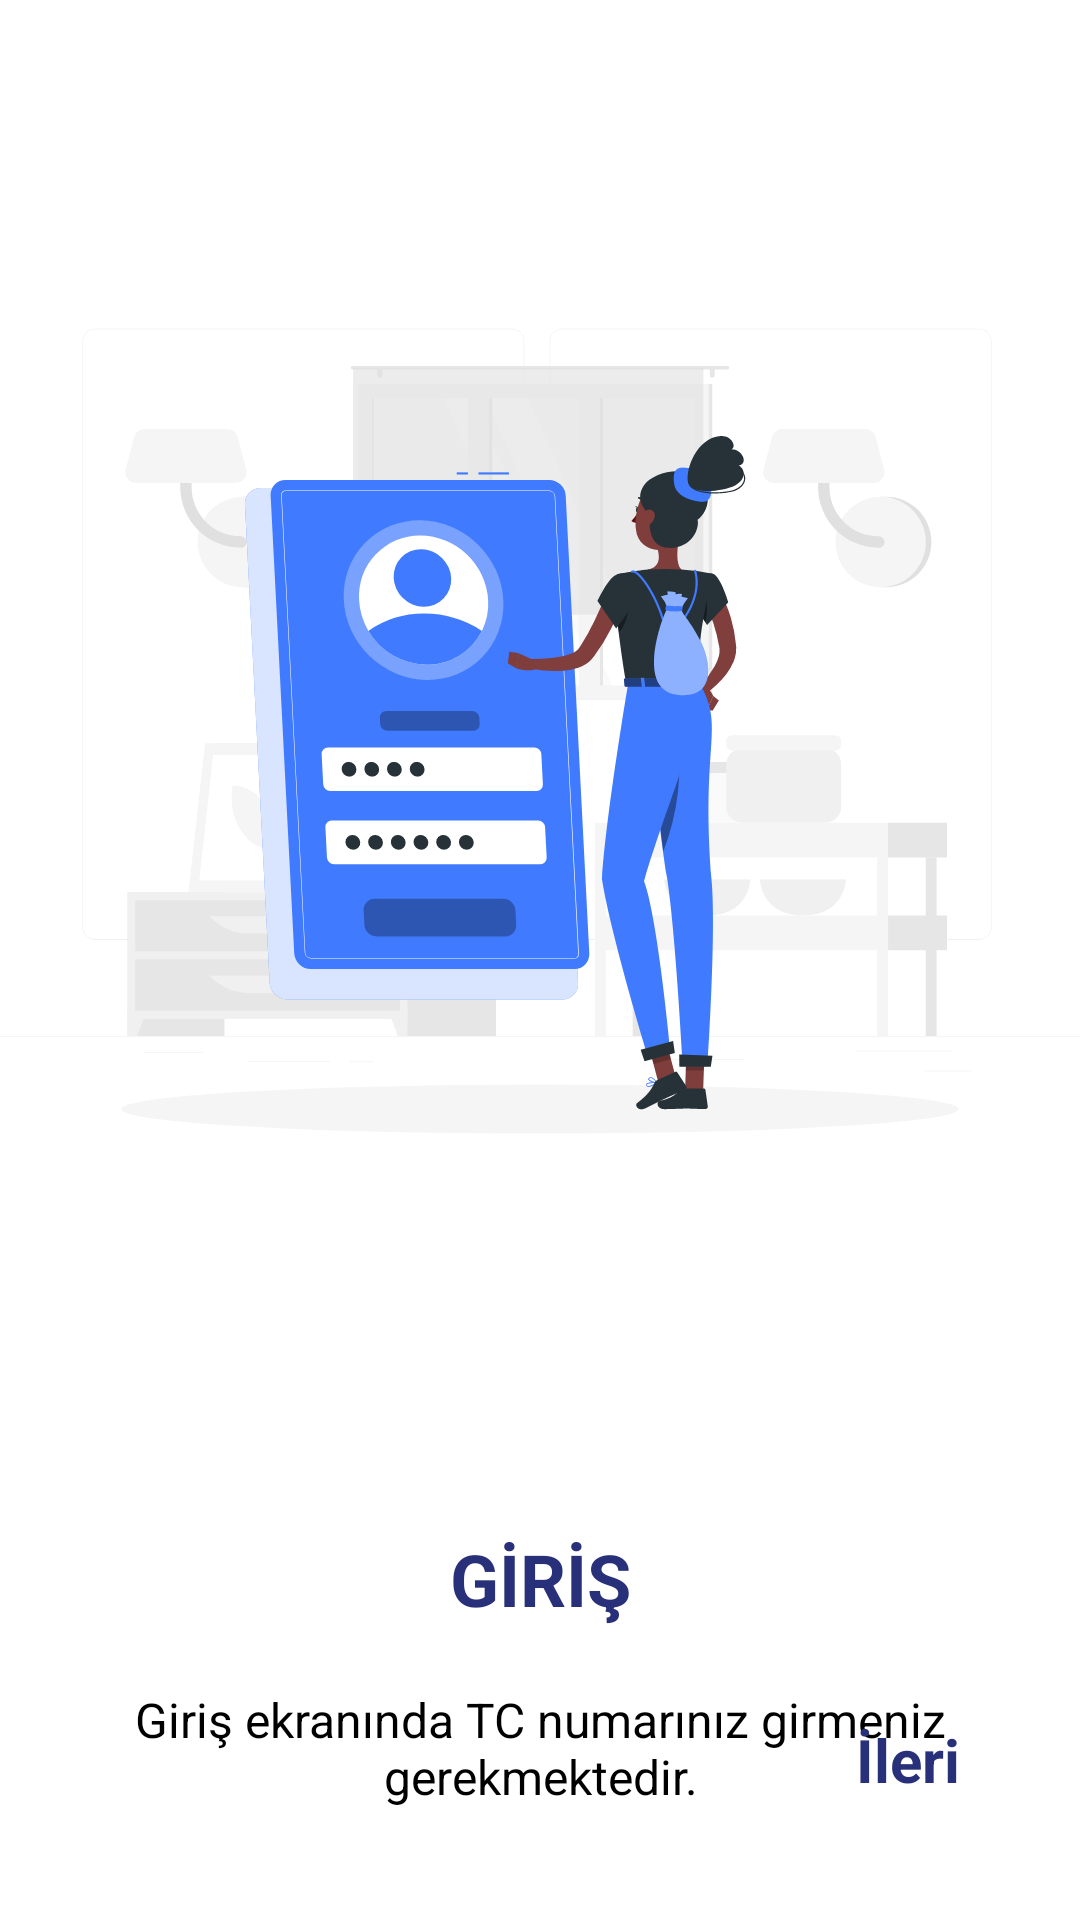

The Android layout XML behind this screen, and the referenced resources:
<!-- AndroidManifest.xml: application theme Theme.EczaneOtomasyonuV2 -->
<!-- res/layout/fragment_first_screen.xml -->
<?xml version="1.0" encoding="utf-8"?>
<androidx.constraintlayout.widget.ConstraintLayout xmlns:android="http://schemas.android.com/apk/res/android"
    xmlns:app="http://schemas.android.com/apk/res-auto"
    xmlns:tools="http://schemas.android.com/tools"
    android:layout_width="match_parent"
    android:layout_height="match_parent"

    tools:context=".onboarding.screens.FirstScreen">

    <TextView
        android:id="@+id/textViewFirstScreen"
        android:layout_width="320dp"
        android:layout_height="wrap_content"
        android:layout_marginTop="20dp"
        android:gravity="center"
        android:text="@string/first_screen"
        android:textColor="@color/black"
        android:textSize="16sp"
        app:layout_constraintEnd_toEndOf="parent"
        app:layout_constraintHorizontal_bias="0.5"
        app:layout_constraintStart_toStartOf="parent"
        app:layout_constraintTop_toBottomOf="@+id/textViewLoginText" />

    <TextView
        android:id="@+id/textViewNextFirstScreen"
        android:layout_width="wrap_content"
        android:layout_height="wrap_content"
        android:layout_marginEnd="40dp"
        android:layout_marginBottom="40dp"
        android:text="@string/next"
        android:textColor="@color/loginTextColor"
        android:textSize="20sp"
        android:textStyle="bold"
        app:layout_constraintBottom_toBottomOf="parent"
        app:layout_constraintEnd_toEndOf="parent" />

    <ImageView
        android:id="@+id/imageView4"
        android:layout_width="wrap_content"
        android:layout_height="500dp"
        android:src="@drawable/ic_slogin"
        app:layout_constraintEnd_toEndOf="parent"
        app:layout_constraintHorizontal_bias="0.496"
        app:layout_constraintStart_toStartOf="parent"
        app:layout_constraintTop_toTopOf="parent" />

    <TextView
        android:id="@+id/textViewLoginText"
        android:layout_width="wrap_content"
        android:layout_height="wrap_content"
        android:layout_marginTop="10dp"
        android:text="@string/login_text"
        android:textColor="@color/loginTextColor"
        android:textSize="24sp"
        android:textStyle="bold"
        app:layout_constraintEnd_toEndOf="parent"
        app:layout_constraintHorizontal_bias="0.5"
        app:layout_constraintStart_toStartOf="parent"
        app:layout_constraintTop_toBottomOf="@+id/imageView4" />

</androidx.constraintlayout.widget.ConstraintLayout>
<!-- resources referenced by this layout -->
<resources>
  <color name="black">#FF000000</color>
  <color name="loginTextColor">#283079</color>
  <!-- drawable ic_slogin: vector/xml drawable (drawable, 26842 chars, omitted) -->
  <string name="first_screen">Giriş ekranında TC numarınız girmeniz gerekmektedir.</string>
  <string name="login_text">GİRİŞ</string>
  <string name="next">İleri</string>
  <style name="Theme.EczaneOtomasyonuV2" parent="Theme.MaterialComponents.DayNight.NoActionBar">
          
          <item name="colorPrimary">@color/purple_500</item>
          <item name="colorPrimaryVariant">@color/loginTextColor</item>
          <item name="colorOnPrimary">@color/white</item>
          
          <item name="colorSecondary">@color/teal_200</item>
          <item name="colorSecondaryVariant">@color/teal_700</item>
          <item name="colorOnSecondary">@color/black</item>
          
          <item name="android:statusBarColor" tools:targetApi="l">?attr/colorPrimaryVariant</item>
          
      </style>
  <color name="purple_500">#29317A</color>
  <color name="white">#FFFFFFFF</color>
  <color name="teal_200">#FF03DAC5</color>
  <color name="teal_700">#FF018786</color>
</resources>
